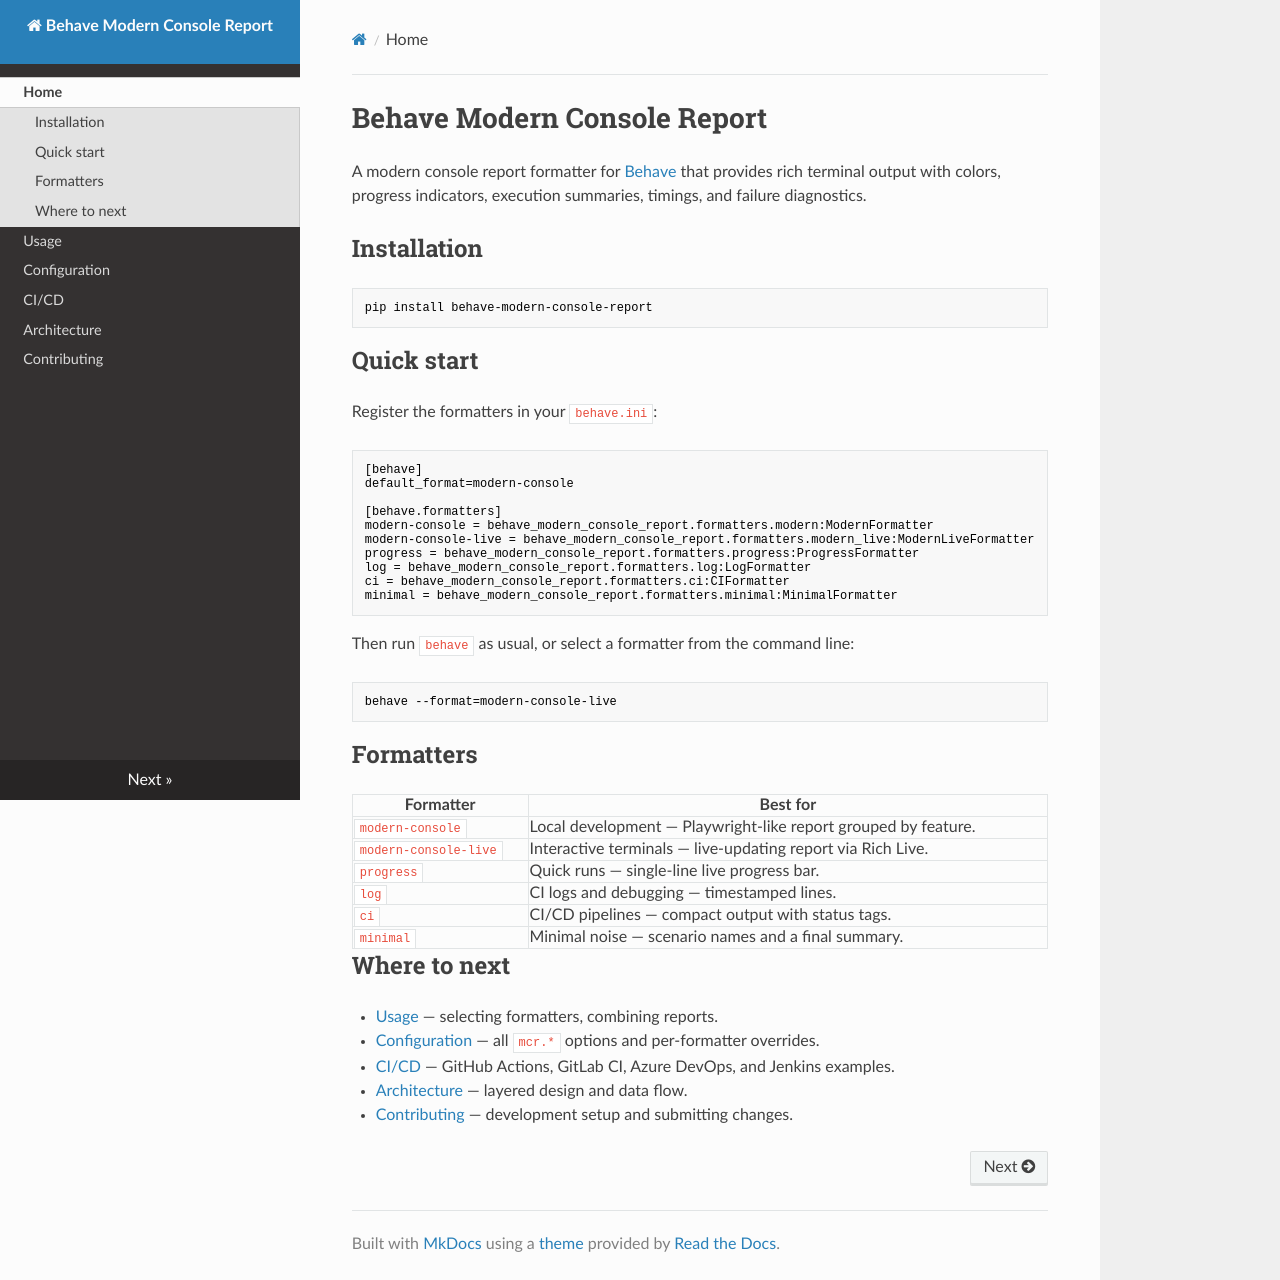

repository: MathiasPaulenko/behave-modern-console-report · page: index.html · generator: mkdocs

# Behave Modern Console Report

A modern console report formatter for [Behave](https://github.com/behave/behave) that provides rich terminal output with colors, progress indicators, execution summaries, timings, and failure diagnostics.

## Installation

```bash
pip install behave-modern-console-report
```

## Quick start

Register the formatters in your `behave.ini`:

```ini
[behave]
default_format=modern-console

[behave.formatters]
modern-console = behave_modern_console_report.formatters.modern:ModernFormatter
modern-console-live = behave_modern_console_report.formatters.modern_live:ModernLiveFormatter
progress = behave_modern_console_report.formatters.progress:ProgressFormatter
log = behave_modern_console_report.formatters.log:LogFormatter
ci = behave_modern_console_report.formatters.ci:CIFormatter
minimal = behave_modern_console_report.formatters.minimal:MinimalFormatter
```

Then run `behave` as usual, or select a formatter from the command line:

```bash
behave --format=modern-console-live
```

## Formatters

| Formatter | Best for |
| --- | --- |
| `modern-console` | Local development — Playwright-like report grouped by feature. |
| `modern-console-live` | Interactive terminals — live-updating report via Rich Live. |
| `progress` | Quick runs — single-line live progress bar. |
| `log` | CI logs and debugging — timestamped lines. |
| `ci` | CI/CD pipelines — compact output with status tags. |
| `minimal` | Minimal noise — scenario names and a final summary. |

## Where to next

- [Usage](usage.md) — selecting formatters, combining reports.
- [Configuration](configuration.md) — all `mcr.*` options and per-formatter overrides.
- [CI/CD](ci-cd.md) — GitHub Actions, GitLab CI, Azure DevOps, and Jenkins examples.
- [Architecture](architecture.md) — layered design and data flow.
- [Contributing](contributing.md) — development setup and submitting changes.
